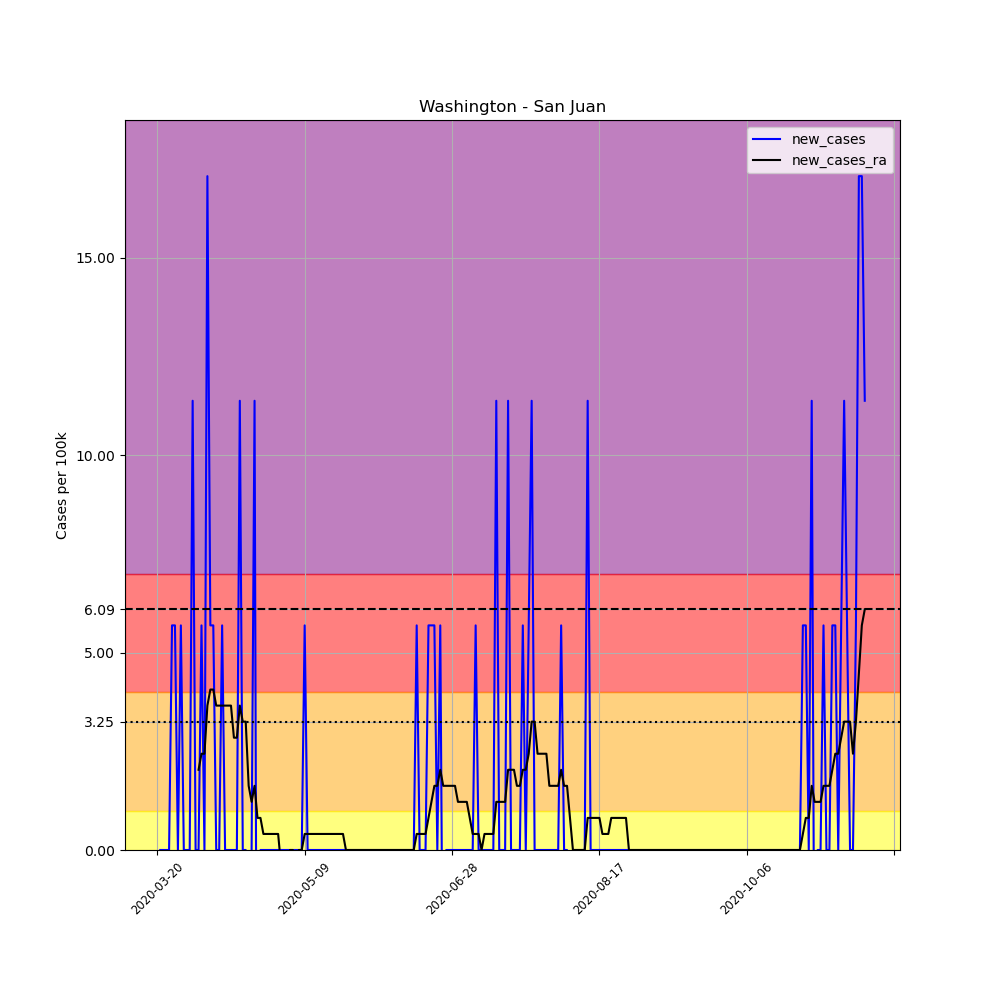

Data behind this chart, as committed beside it:
, date, county, state, fips, cases, deaths, COUNTY, STNAME, CTYNAME, POPESTIMATE2019, per_100k, new_cases, new_cases_ra
218366, 2020-03-20, San Juan, Washington, 53055, 1, 0, 55, Washington, San Juan, 17582, 5.688, , 
218367, 2020-03-21, San Juan, Washington, 53055, 1, 0, 55, Washington, San Juan, 17582, 5.688, 0.0, 
218368, 2020-03-22, San Juan, Washington, 53055, 1, 0, 55, Washington, San Juan, 17582, 5.688, 0.0, 
218369, 2020-03-23, San Juan, Washington, 53055, 1, 0, 55, Washington, San Juan, 17582, 5.688, 0.0, 
218370, 2020-03-24, San Juan, Washington, 53055, 1, 0, 55, Washington, San Juan, 17582, 5.688, 0.0, 
218371, 2020-03-25, San Juan, Washington, 53055, 2, 0, 55, Washington, San Juan, 17582, 11.38, 5.688, 
218372, 2020-03-26, San Juan, Washington, 53055, 3, 0, 55, Washington, San Juan, 17582, 17.06, 5.688, 
218373, 2020-03-27, San Juan, Washington, 53055, 3, 0, 55, Washington, San Juan, 17582, 17.06, 0.0, 
218374, 2020-03-28, San Juan, Washington, 53055, 4, 0, 55, Washington, San Juan, 17582, 22.75, 5.688, 
218375, 2020-03-29, San Juan, Washington, 53055, 4, 0, 55, Washington, San Juan, 17582, 22.75, 0.0, 
218376, 2020-03-30, San Juan, Washington, 53055, 4, 0, 55, Washington, San Juan, 17582, 22.75, 0.0, 
218377, 2020-03-31, San Juan, Washington, 53055, 4, 0, 55, Washington, San Juan, 17582, 22.75, 0.0, 
218378, 2020-04-01, San Juan, Washington, 53055, 6, 0, 55, Washington, San Juan, 17582, 34.13, 11.38, 
218379, 2020-04-02, San Juan, Washington, 53055, 6, 0, 55, Washington, San Juan, 17582, 34.13, 0.0, 
218380, 2020-04-03, San Juan, Washington, 53055, 6, 0, 55, Washington, San Juan, 17582, 34.13, 0.0, 2.031
218381, 2020-04-04, San Juan, Washington, 53055, 7, 0, 55, Washington, San Juan, 17582, 39.81, 5.688, 2.438
218382, 2020-04-05, San Juan, Washington, 53055, 7, 0, 55, Washington, San Juan, 17582, 39.81, 0.0, 2.438
218383, 2020-04-06, San Juan, Washington, 53055, 10, 0, 55, Washington, San Juan, 17582, 56.88, 17.06, 3.656
218384, 2020-04-07, San Juan, Washington, 53055, 11, 0, 55, Washington, San Juan, 17582, 62.56, 5.688, 4.063
218385, 2020-04-08, San Juan, Washington, 53055, 12, 0, 55, Washington, San Juan, 17582, 68.25, 5.688, 4.063
218386, 2020-04-09, San Juan, Washington, 53055, 12, 0, 55, Washington, San Juan, 17582, 68.25, 0.0, 3.656
218387, 2020-04-10, San Juan, Washington, 53055, 12, 0, 55, Washington, San Juan, 17582, 68.25, 0.0, 3.656
218388, 2020-04-11, San Juan, Washington, 53055, 13, 0, 55, Washington, San Juan, 17582, 73.94, 5.688, 3.656
218389, 2020-04-12, San Juan, Washington, 53055, 13, 0, 55, Washington, San Juan, 17582, 73.94, 0.0, 3.656
218390, 2020-04-13, San Juan, Washington, 53055, 13, 0, 55, Washington, San Juan, 17582, 73.94, 0.0, 3.656
218391, 2020-04-14, San Juan, Washington, 53055, 13, 0, 55, Washington, San Juan, 17582, 73.94, 0.0, 3.656
218392, 2020-04-15, San Juan, Washington, 53055, 13, 0, 55, Washington, San Juan, 17582, 73.94, 0.0, 2.844
218393, 2020-04-16, San Juan, Washington, 53055, 13, 0, 55, Washington, San Juan, 17582, 73.94, 0.0, 2.844
218394, 2020-04-17, San Juan, Washington, 53055, 15, 0, 55, Washington, San Juan, 17582, 85.31, 11.38, 3.656
218395, 2020-04-18, San Juan, Washington, 53055, 15, 0, 55, Washington, San Juan, 17582, 85.31, 0.0, 3.25
218396, 2020-04-19, San Juan, Washington, 53055, 15, 0, 55, Washington, San Juan, 17582, 85.31, 0.0, 3.25
218397, 2020-04-20, San Juan, Washington, 53055, 14, 0, 55, Washington, San Juan, 17582, 79.63, -5.688, 1.625
218398, 2020-04-21, San Juan, Washington, 53055, 14, 0, 55, Washington, San Juan, 17582, 79.63, 0.0, 1.219
218399, 2020-04-22, San Juan, Washington, 53055, 16, 0, 55, Washington, San Juan, 17582, 91, 11.38, 1.625
218400, 2020-04-23, San Juan, Washington, 53055, 14, 0, 55, Washington, San Juan, 17582, 79.63, -11.38, 0.8125
218401, 2020-04-24, San Juan, Washington, 53055, 14, 0, 55, Washington, San Juan, 17582, 79.63, 0.0, 0.8125
218402, 2020-04-25, San Juan, Washington, 53055, 14, 0, 55, Washington, San Juan, 17582, 79.63, 0.0, 0.4063
218403, 2020-04-26, San Juan, Washington, 53055, 14, 0, 55, Washington, San Juan, 17582, 79.63, 0.0, 0.4063
218404, 2020-04-27, San Juan, Washington, 53055, 14, 0, 55, Washington, San Juan, 17582, 79.63, 0.0, 0.4063
218405, 2020-04-28, San Juan, Washington, 53055, 14, 0, 55, Washington, San Juan, 17582, 79.63, 0.0, 0.4063
218406, 2020-04-29, San Juan, Washington, 53055, 14, 0, 55, Washington, San Juan, 17582, 79.63, 0.0, 0.4063
218407, 2020-04-30, San Juan, Washington, 53055, 14, 0, 55, Washington, San Juan, 17582, 79.63, 0.0, 0.4063
218408, 2020-05-01, San Juan, Washington, 53055, 14, 0, 55, Washington, San Juan, 17582, 79.63, 0.0, -0.4063
218409, 2020-05-02, San Juan, Washington, 53055, 14, 0, 55, Washington, San Juan, 17582, 79.63, 0.0, -0.4063
218410, 2020-05-03, San Juan, Washington, 53055, 14, 0, 55, Washington, San Juan, 17582, 79.63, 0.0, -0.4063
218411, 2020-05-04, San Juan, Washington, 53055, 14, 0, 55, Washington, San Juan, 17582, 79.63, 0.0, -1.0150610510858574e-15
218412, 2020-05-05, San Juan, Washington, 53055, 14, 0, 55, Washington, San Juan, 17582, 79.63, 0.0, -1.0150610510858574e-15
218413, 2020-05-06, San Juan, Washington, 53055, 14, 0, 55, Washington, San Juan, 17582, 79.63, 0.0, -0.8125
218414, 2020-05-07, San Juan, Washington, 53055, 14, 0, 55, Washington, San Juan, 17582, 79.63, 0.0, 0.0
218415, 2020-05-08, San Juan, Washington, 53055, 14, 0, 55, Washington, San Juan, 17582, 79.63, 0.0, 0.0
218416, 2020-05-09, San Juan, Washington, 53055, 15, 0, 55, Washington, San Juan, 17582, 85.31, 5.688, 0.4063
218417, 2020-05-10, San Juan, Washington, 53055, 15, 0, 55, Washington, San Juan, 17582, 85.31, 0.0, 0.4063
218418, 2020-05-11, San Juan, Washington, 53055, 15, 0, 55, Washington, San Juan, 17582, 85.31, 0.0, 0.4063
218419, 2020-05-12, San Juan, Washington, 53055, 15, 0, 55, Washington, San Juan, 17582, 85.31, 0.0, 0.4063
218420, 2020-05-13, San Juan, Washington, 53055, 15, 0, 55, Washington, San Juan, 17582, 85.31, 0.0, 0.4063
218421, 2020-05-14, San Juan, Washington, 53055, 15, 0, 55, Washington, San Juan, 17582, 85.31, 0.0, 0.4063
218422, 2020-05-15, San Juan, Washington, 53055, 15, 0, 55, Washington, San Juan, 17582, 85.31, 0.0, 0.4063
218423, 2020-05-16, San Juan, Washington, 53055, 15, 0, 55, Washington, San Juan, 17582, 85.31, 0.0, 0.4063
218424, 2020-05-17, San Juan, Washington, 53055, 15, 0, 55, Washington, San Juan, 17582, 85.31, 0.0, 0.4063
218425, 2020-05-18, San Juan, Washington, 53055, 15, 0, 55, Washington, San Juan, 17582, 85.31, 0.0, 0.4063
... 181 more rows
